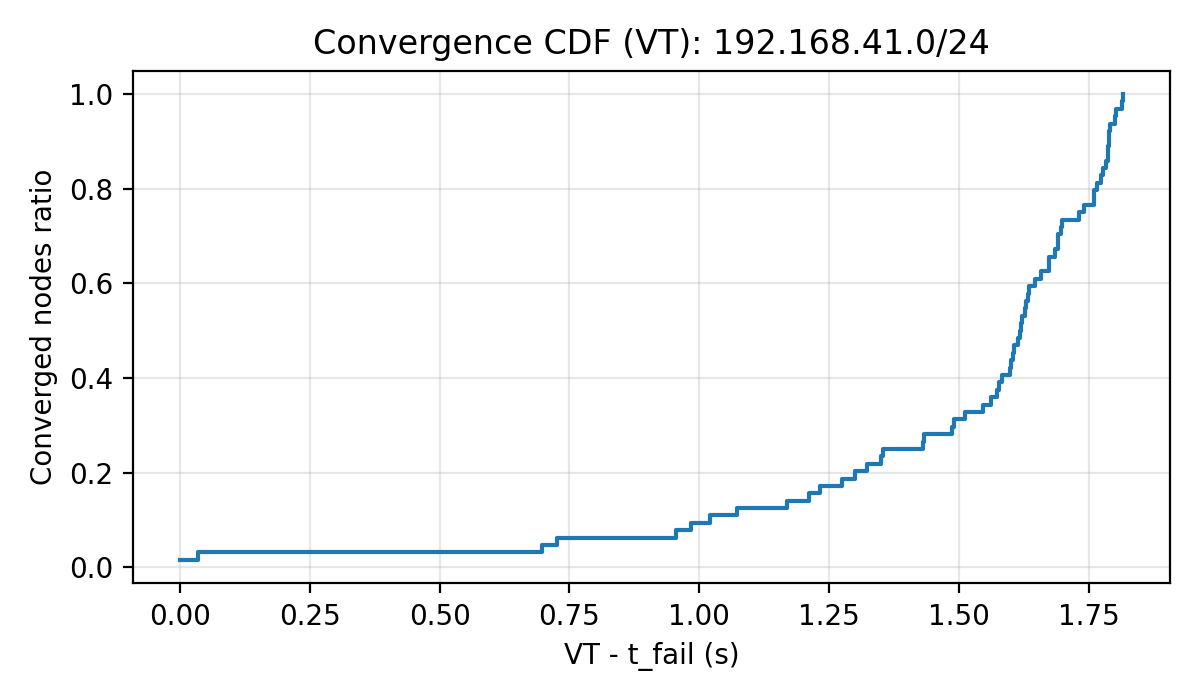

Data behind this chart, as committed beside it:
t_s, ratio
0.000000, 0.01562
0.035, 0.03125
0.698, 0.04688
0.727, 0.0625
0.956, 0.07812
0.985, 0.09375
1.02, 0.1094
1.072, 0.125
1.17, 0.1406
1.212, 0.1562
1.233, 0.1719
1.275, 0.1875
1.301, 0.2031
1.324, 0.2188
1.351, 0.2344
1.355, 0.25
1.431, 0.2656
1.433, 0.2812
1.486, 0.2969
1.491, 0.3125
1.512, 0.3281
1.546, 0.3438
1.563, 0.3594
1.573, 0.375
1.577, 0.3906
1.584, 0.4062
1.599, 0.4219
1.6, 0.4375
1.605, 0.4531
1.607, 0.4688
1.615, 0.4844
1.617, 0.5
1.62, 0.5156
1.622, 0.5312
1.627, 0.5469
1.63, 0.5625
1.634, 0.5781
1.636, 0.5938
1.646, 0.6094
1.658, 0.625
1.673, 0.6406
1.673, 0.6562
1.686, 0.6719
1.692, 0.6875
1.692, 0.7031
1.696, 0.7188
1.698, 0.7344
1.731, 0.75
1.742, 0.7656
1.76, 0.7812
1.761, 0.7969
1.767, 0.8125
1.773, 0.8281
1.778, 0.8438
1.784, 0.8594
1.788, 0.875
1.788, 0.8906
1.789, 0.9062
1.79, 0.9219
1.792, 0.9375
... 4 more rows
